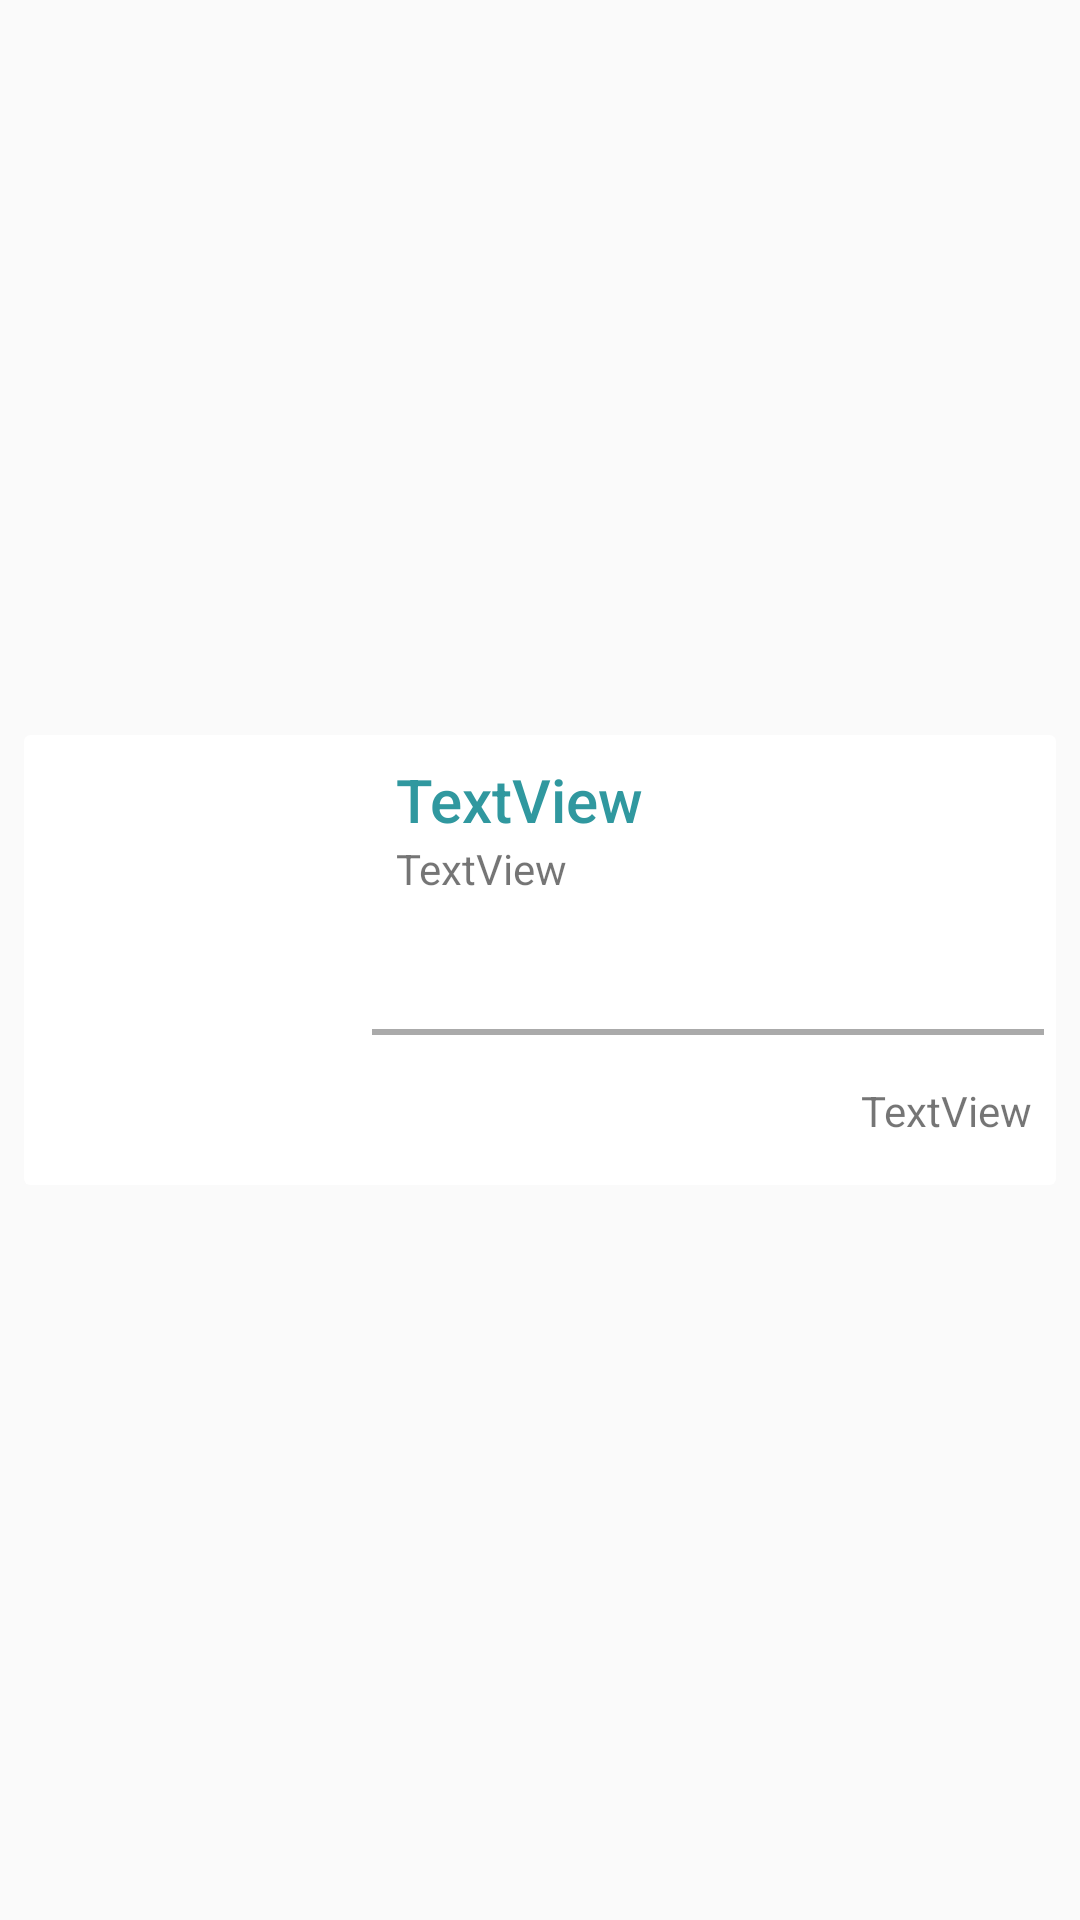

Write the Android layout XML for this screen, with the resource values it uses.
<!-- AndroidManifest.xml: application theme AppTheme.LightNoActionBar -->
<!-- res/layout/govt_exam_recycler_item.xml -->
<?xml version="1.0" encoding="utf-8"?>
<android.support.constraint.ConstraintLayout xmlns:android="http://schemas.android.com/apk/res/android"
    xmlns:app="http://schemas.android.com/apk/res-auto"
    xmlns:tools="http://schemas.android.com/tools"
    android:layout_width="match_parent"
    android:layout_height="wrap_content">

    <android.support.v7.widget.CardView
        android:layout_width="0dp"
        android:layout_height="150dp"
        android:layout_marginBottom="4dp"
        android:layout_marginEnd="8dp"
        android:layout_marginStart="8dp"
        android:layout_marginTop="4dp"
        app:cardElevation="@dimen/round_square_indicator_radius"
        app:layout_constraintBottom_toBottomOf="parent"
        app:layout_constraintEnd_toEndOf="parent"
        app:layout_constraintStart_toStartOf="parent"
        app:layout_constraintTop_toTopOf="parent">

        <android.support.constraint.ConstraintLayout
            android:layout_width="match_parent"
            android:layout_height="match_parent">

            <ImageView
                android:id="@+id/govt_exam_recycler_image"
                android:layout_width="100dp"
                android:layout_height="0dp"
                android:layout_marginBottom="8dp"
                android:layout_marginStart="8dp"
                android:layout_marginTop="8dp"
                app:layout_constraintBottom_toBottomOf="parent"
                app:layout_constraintStart_toStartOf="parent"
                app:layout_constraintTop_toTopOf="parent"
                app:srcCompat="@mipmap/ic_image" />

            <TextView
                android:id="@+id/govt_exam_recycler_title"
                android:layout_width="0dp"
                android:layout_height="wrap_content"
                android:layout_marginEnd="8dp"
                android:layout_marginStart="16dp"
                android:layout_marginTop="8dp"
                android:text="TextView"
                android:textAppearance="@android:style/TextAppearance.Material.Title"
                android:textColor="@color/colorPrimaryDark"
                app:layout_constraintEnd_toEndOf="parent"
                app:layout_constraintStart_toEndOf="@+id/govt_exam_recycler_image"
                app:layout_constraintTop_toTopOf="parent" />

            <TextView
                android:id="@+id/govt_exam_recycler_description"
                android:layout_width="0dp"
                android:layout_height="wrap_content"
                android:layout_marginBottom="8dp"
                android:layout_marginEnd="8dp"
                android:layout_marginStart="16dp"
                android:text="TextView"
                app:layout_constraintBottom_toTopOf="@+id/view2"
                app:layout_constraintEnd_toEndOf="parent"
                app:layout_constraintHorizontal_bias="0.0"
                app:layout_constraintStart_toEndOf="@+id/govt_exam_recycler_image"
                app:layout_constraintTop_toBottomOf="@+id/govt_exam_recycler_title"
                app:layout_constraintVertical_bias="0.0" />

            <View
                android:id="@+id/view2"
                android:layout_width="0dp"
                android:layout_height="2dp"
                android:layout_marginBottom="50dp"
                android:layout_marginEnd="4dp"
                android:layout_marginStart="8dp"
                android:background="@android:color/darker_gray"
                app:layout_constraintBottom_toBottomOf="parent"
                app:layout_constraintEnd_toEndOf="parent"
                app:layout_constraintHorizontal_bias="0.0"
                app:layout_constraintStart_toEndOf="@+id/govt_exam_recycler_image" />

            <TextView
                android:id="@+id/examDateTextView"
                android:layout_width="wrap_content"
                android:layout_height="wrap_content"
                android:layout_marginBottom="8dp"
                android:layout_marginEnd="8dp"
                android:layout_marginTop="8dp"
                android:text="TextView"
                app:layout_constraintBottom_toBottomOf="parent"
                app:layout_constraintEnd_toEndOf="parent"
                app:layout_constraintTop_toBottomOf="@+id/view2" />

        </android.support.constraint.ConstraintLayout>
    </android.support.v7.widget.CardView>

</android.support.constraint.ConstraintLayout>
<!-- resources referenced by this layout -->
<resources>
  <color name="colorPrimaryDark">#30989f</color>
  <style name="AppTheme.LightNoActionBar" parent="Theme.AppCompat.Light.NoActionBar">
  
          <item name="colorPrimary">@color/colorPrimary</item>
          <item name="colorPrimaryDark">@color/colorPrimaryDark</item>
          <item name="colorAccent">@color/colorAccent</item>
  
      </style>
  <color name="colorPrimary">#5eb0bc</color>
  <color name="colorAccent">#FF4081</color>
</resources>
